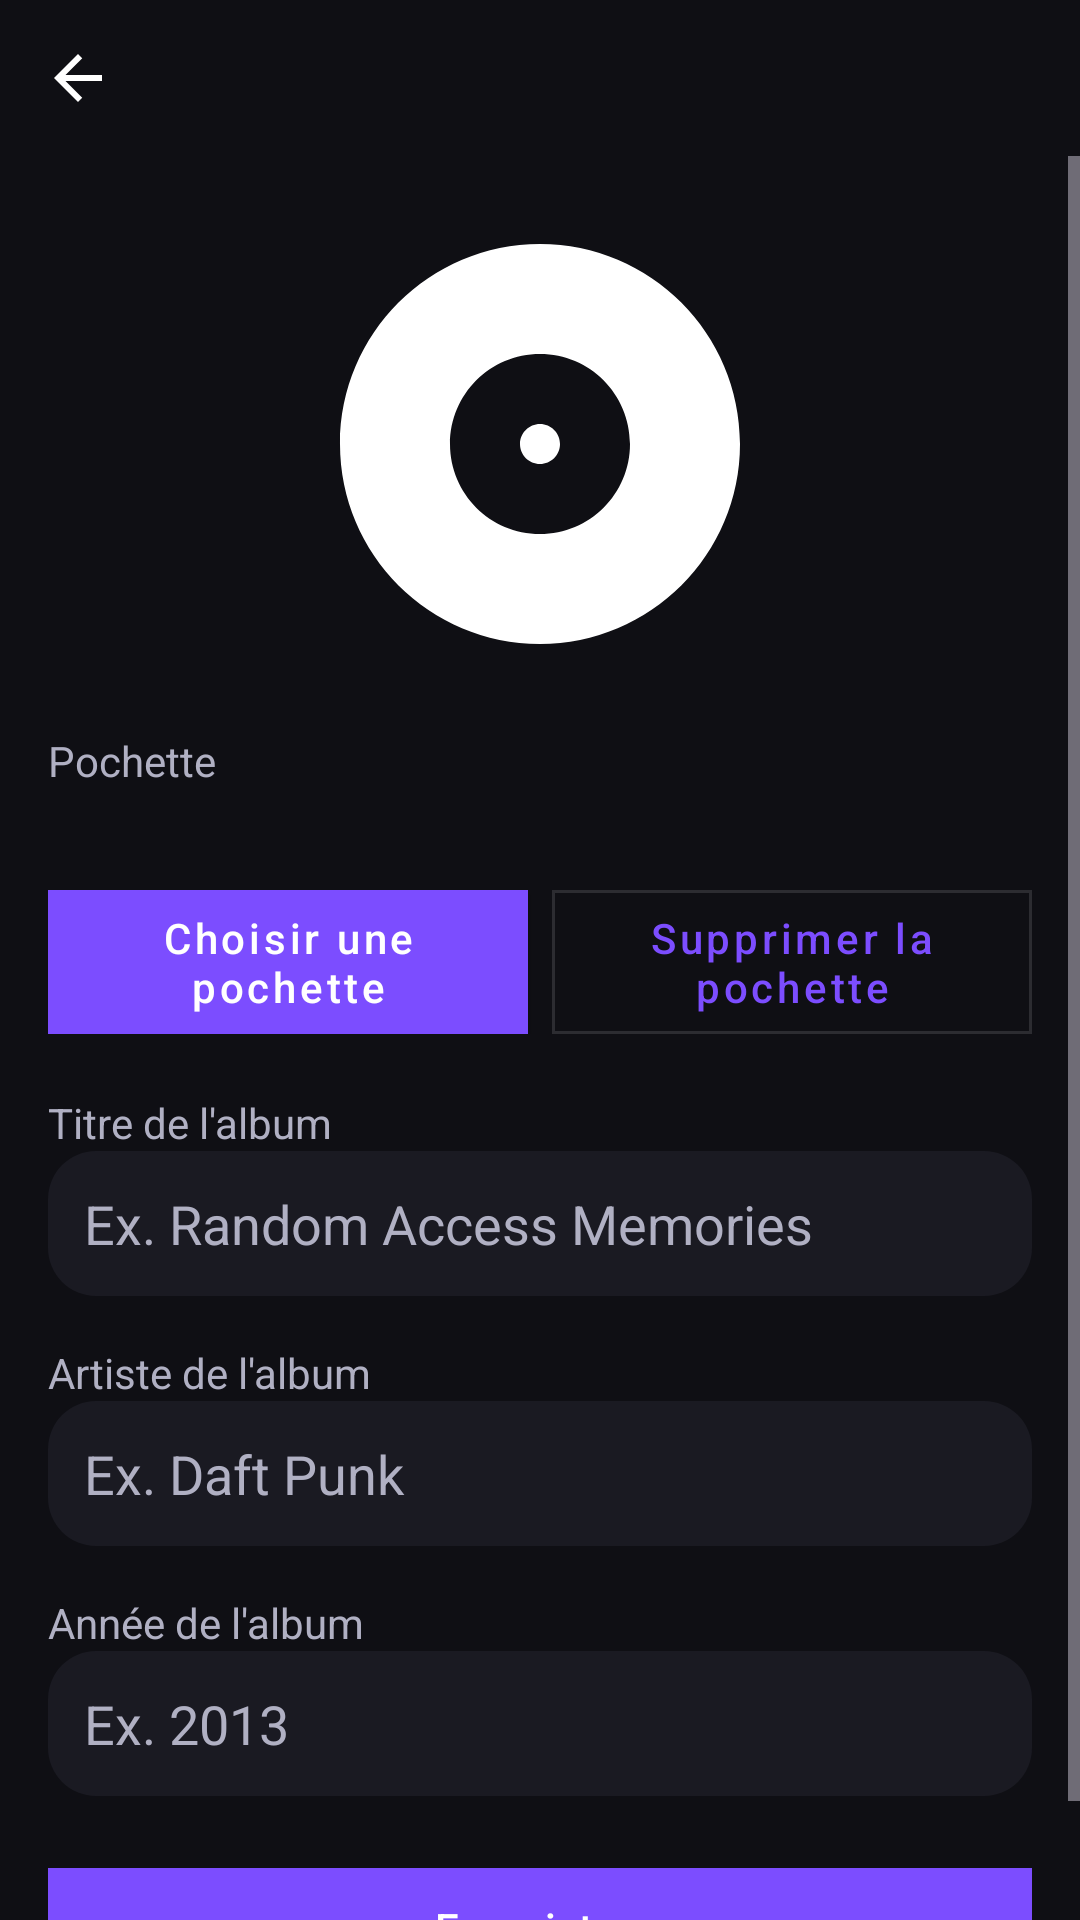

Reconstruct the res/layout file that produces this screen, plus the resources it refers to.
<!-- AndroidManifest.xml: application theme Theme.Melodie -->
<!-- res/layout/fragment_album_edit.xml -->
<?xml version="1.0" encoding="utf-8"?>
<LinearLayout xmlns:android="http://schemas.android.com/apk/res/android"
    xmlns:app="http://schemas.android.com/apk/res-auto"
    android:layout_width="match_parent"
    android:layout_height="match_parent"
    android:background="@color/bg_dark"
    android:orientation="vertical">

    <LinearLayout
        android:layout_width="match_parent"
        android:layout_height="wrap_content"
        android:gravity="center_vertical"
        android:orientation="horizontal"
        android:padding="6dp">

        <ImageButton
            android:id="@+id/btn_back"
            android:layout_width="40dp"
            android:layout_height="40dp"
            android:background="?attr/selectableItemBackgroundBorderless"
            android:contentDescription="@string/player_back"
            android:src="@drawable/ic_back" />

        <TextView
            android:id="@+id/title"
            android:layout_width="0dp"
            android:layout_height="wrap_content"
            android:layout_marginStart="16dp"
            android:layout_weight="1"
            android:ellipsize="end"
            android:maxLines="1"
            android:textColor="@color/text_primary"
            android:textSize="20sp"
            android:textStyle="bold" />
    </LinearLayout>

    <ScrollView
        android:layout_width="match_parent"
        android:layout_height="0dp"
        android:layout_weight="1"
        android:fillViewport="true">

        <LinearLayout
            android:layout_width="match_parent"
            android:layout_height="wrap_content"
            android:orientation="vertical"
            android:padding="16dp">

            <ImageView
                android:id="@+id/album_cover_preview"
                android:layout_width="160dp"
                android:layout_height="160dp"
                android:layout_gravity="center_horizontal"
                android:contentDescription="@string/album_edit_cover"
                android:scaleType="centerCrop"
                android:src="@drawable/ic_album" />

            <TextView
                android:layout_width="match_parent"
                android:layout_height="wrap_content"
                android:layout_marginTop="16dp"
                android:text="@string/album_edit_cover"
                android:textColor="@color/text_secondary"
                android:textSize="14sp" />

            <TextView
                android:id="@+id/album_cover_value"
                android:layout_width="match_parent"
                android:layout_height="wrap_content"
                android:layout_marginTop="4dp"
                android:ellipsize="end"
                android:maxLines="2"
                android:textColor="@color/text_primary"
                android:textSize="13sp" />

            <LinearLayout
                android:layout_width="match_parent"
                android:layout_height="wrap_content"
                android:layout_marginTop="12dp"
                android:gravity="center_vertical"
                android:baselineAligned="false"
                android:orientation="horizontal">

                <com.google.android.material.button.MaterialButton
                    android:id="@+id/btn_pick_cover"
                    style="@style/Widget.MaterialComponents.Button"
                    android:layout_width="0dp"
                    android:layout_height="48dp"
                    android:layout_weight="1"
                    android:minHeight="48dp"
                    android:paddingStart="12dp"
                    android:paddingEnd="12dp"
                    android:insetTop="0dp"
                    android:insetBottom="0dp"
                    android:gravity="center"
                    android:text="@string/album_edit_pick_cover"
                    android:textAllCaps="false"
                    app:cornerRadius="0dp" />

                <com.google.android.material.button.MaterialButton
                    android:id="@+id/btn_clear_cover"
                    style="@style/Widget.MaterialComponents.Button.OutlinedButton"
                    android:layout_width="0dp"
                    android:layout_height="48dp"
                    android:layout_marginStart="8dp"
                    android:layout_weight="1"
                    android:minHeight="48dp"
                    android:paddingStart="12dp"
                    android:paddingEnd="12dp"
                    android:insetTop="0dp"
                    android:insetBottom="0dp"
                    android:gravity="center"
                    android:text="@string/album_edit_clear_cover"
                    android:textAllCaps="false"
                    app:cornerRadius="0dp" />
            </LinearLayout>

            <TextView
                android:layout_width="match_parent"
                android:layout_height="wrap_content"
                android:layout_marginTop="20dp"
                android:text="@string/album_edit_name"
                android:textColor="@color/text_secondary"
                android:textSize="14sp" />

            <EditText
                android:id="@+id/input_album_name"
                android:layout_width="match_parent"
                android:layout_height="wrap_content"
                android:background="@drawable/bg_card_rounded"
                android:hint="@string/album_edit_name_hint"
                android:inputType="textCapSentences"
                android:padding="12dp"
                android:textColor="@color/text_primary"
                android:textColorHint="@color/text_secondary" />

            <TextView
                android:layout_width="match_parent"
                android:layout_height="wrap_content"
                android:layout_marginTop="16dp"
                android:text="@string/album_edit_artist"
                android:textColor="@color/text_secondary"
                android:textSize="14sp" />

            <EditText
                android:id="@+id/input_album_artist"
                android:layout_width="match_parent"
                android:layout_height="wrap_content"
                android:background="@drawable/bg_card_rounded"
                android:hint="@string/album_edit_artist_hint"
                android:inputType="textCapWords"
                android:padding="12dp"
                android:textColor="@color/text_primary"
                android:textColorHint="@color/text_secondary" />

            <TextView
                android:layout_width="match_parent"
                android:layout_height="wrap_content"
                android:layout_marginTop="16dp"
                android:text="@string/album_edit_release_date"
                android:textColor="@color/text_secondary"
                android:textSize="14sp" />

            <EditText
                android:id="@+id/input_album_release_date"
                android:layout_width="match_parent"
                android:layout_height="wrap_content"
                android:background="@drawable/bg_card_rounded"
                android:hint="@string/album_edit_release_date_hint"
                android:inputType="number"
                android:maxLength="4"
                android:padding="12dp"
                android:textColor="@color/text_primary"
                android:textColorHint="@color/text_secondary" />

            <com.google.android.material.button.MaterialButton
                android:id="@+id/btn_save_album_metadata"
                android:layout_width="match_parent"
                android:layout_height="wrap_content"
                android:layout_marginTop="20dp"
                android:text="@string/album_edit_save"
                android:textAllCaps="false"
                app:backgroundTint="@color/melodie_purple"
                app:cornerRadius="0dp" />
        </LinearLayout>
    </ScrollView>
</LinearLayout>
<!-- resources referenced by this layout -->
<resources>
  <color name="bg_dark">#0F0F14</color>
  <color name="melodie_purple">#7C4DFF</color>
  <color name="text_primary">#FFFFFF</color>
  <color name="text_secondary">#B0B0C3</color>
  <!-- drawable bg_card_rounded (drawable) -->
  <shape xmlns:android="http://schemas.android.com/apk/res/android"
      android:shape="rectangle">
      <solid android:color="@color/surface" />
      <corners android:radius="16dp" />
  </shape>
  <!-- drawable ic_album (drawable) -->
  <vector xmlns:android="http://schemas.android.com/apk/res/android"
      android:width="24dp" android:height="24dp"
      android:viewportWidth="24" android:viewportHeight="24"
      android:tint="?attr/colorOnSurface">
      <path android:fillColor="@android:color/white"
          android:pathData="M12,2C6.48,2 2,6.48 2,12s4.48,10 10,10 10,-4.48 10,-10S17.52,2 12,2zm0,14.5c-2.49,0 -4.5,-2.01 -4.5,-4.5S9.51,7.5 12,7.5s4.5,2.01 4.5,4.5 -2.01,4.5 -4.5,4.5zm0,-5.5c-0.55,0 -1,0.45 -1,1s0.45,1 1,1 1,-0.45 1,-1 -0.45,-1 -1,-1z" />
  </vector>
  <!-- drawable ic_back (drawable) -->
  <vector xmlns:android="http://schemas.android.com/apk/res/android"
      android:width="24dp" android:height="24dp"
      android:viewportWidth="24" android:viewportHeight="24"
      android:tint="?attr/colorOnSurface">
      <path android:fillColor="@android:color/white" android:pathData="M20,11H7.83l5.59,-5.59L12,4l-8,8 8,8 1.41,-1.41L7.83,13H20v-2z" />
  </vector>
  <string name="album_edit_artist">Artiste de l\'album</string>
  <string name="album_edit_artist_hint">Ex. Daft Punk</string>
  <string name="album_edit_clear_cover">Supprimer la pochette</string>
  <string name="album_edit_cover">Pochette</string>
  <string name="album_edit_name">Titre de l\'album</string>
  <string name="album_edit_name_hint">Ex. Random Access Memories</string>
  <string name="album_edit_pick_cover">Choisir une pochette</string>
  <string name="album_edit_release_date">Année de l\'album</string>
  <string name="album_edit_release_date_hint">Ex. 2013</string>
  <string name="album_edit_save">Enregistrer</string>
  <string name="player_back">Retour</string>
  <style name="Theme.Melodie" parent="Theme.Material3.Dark.NoActionBar">
          <item name="colorPrimary">@color/melodie_purple</item>
          <item name="colorOnPrimary">@color/white</item>
          <item name="colorSecondary">@color/audio_cyan</item>
          <item name="colorOnSecondary">@color/black</item>
          <item name="colorTertiary">@color/energy_green</item>
          <item name="colorOnTertiary">@color/black</item>
  
          <item name="android:colorBackground">@color/bg_dark</item>
          <item name="colorSurface">@color/surface</item>
          <item name="colorSurfaceVariant">@color/surface_variant</item>
          <item name="colorOnBackground">@color/text_primary</item>
          <item name="colorOnSurface">@color/text_primary</item>
          <item name="colorOnSurfaceVariant">@color/text_secondary</item>
  
          <item name="android:statusBarColor">@color/bg_dark</item>
          <item name="android:navigationBarColor">@color/bg_dark</item>
          <item name="android:windowLightStatusBar">false</item>
      </style>
  <color name="surface">#1A1A22</color>
  <color name="white">#FFFFFFFF</color>
  <color name="audio_cyan">#00D4FF</color>
  <color name="black">#FF000000</color>
  <color name="energy_green">#00E5A8</color>
  <color name="surface_variant">#232333</color>
</resources>
